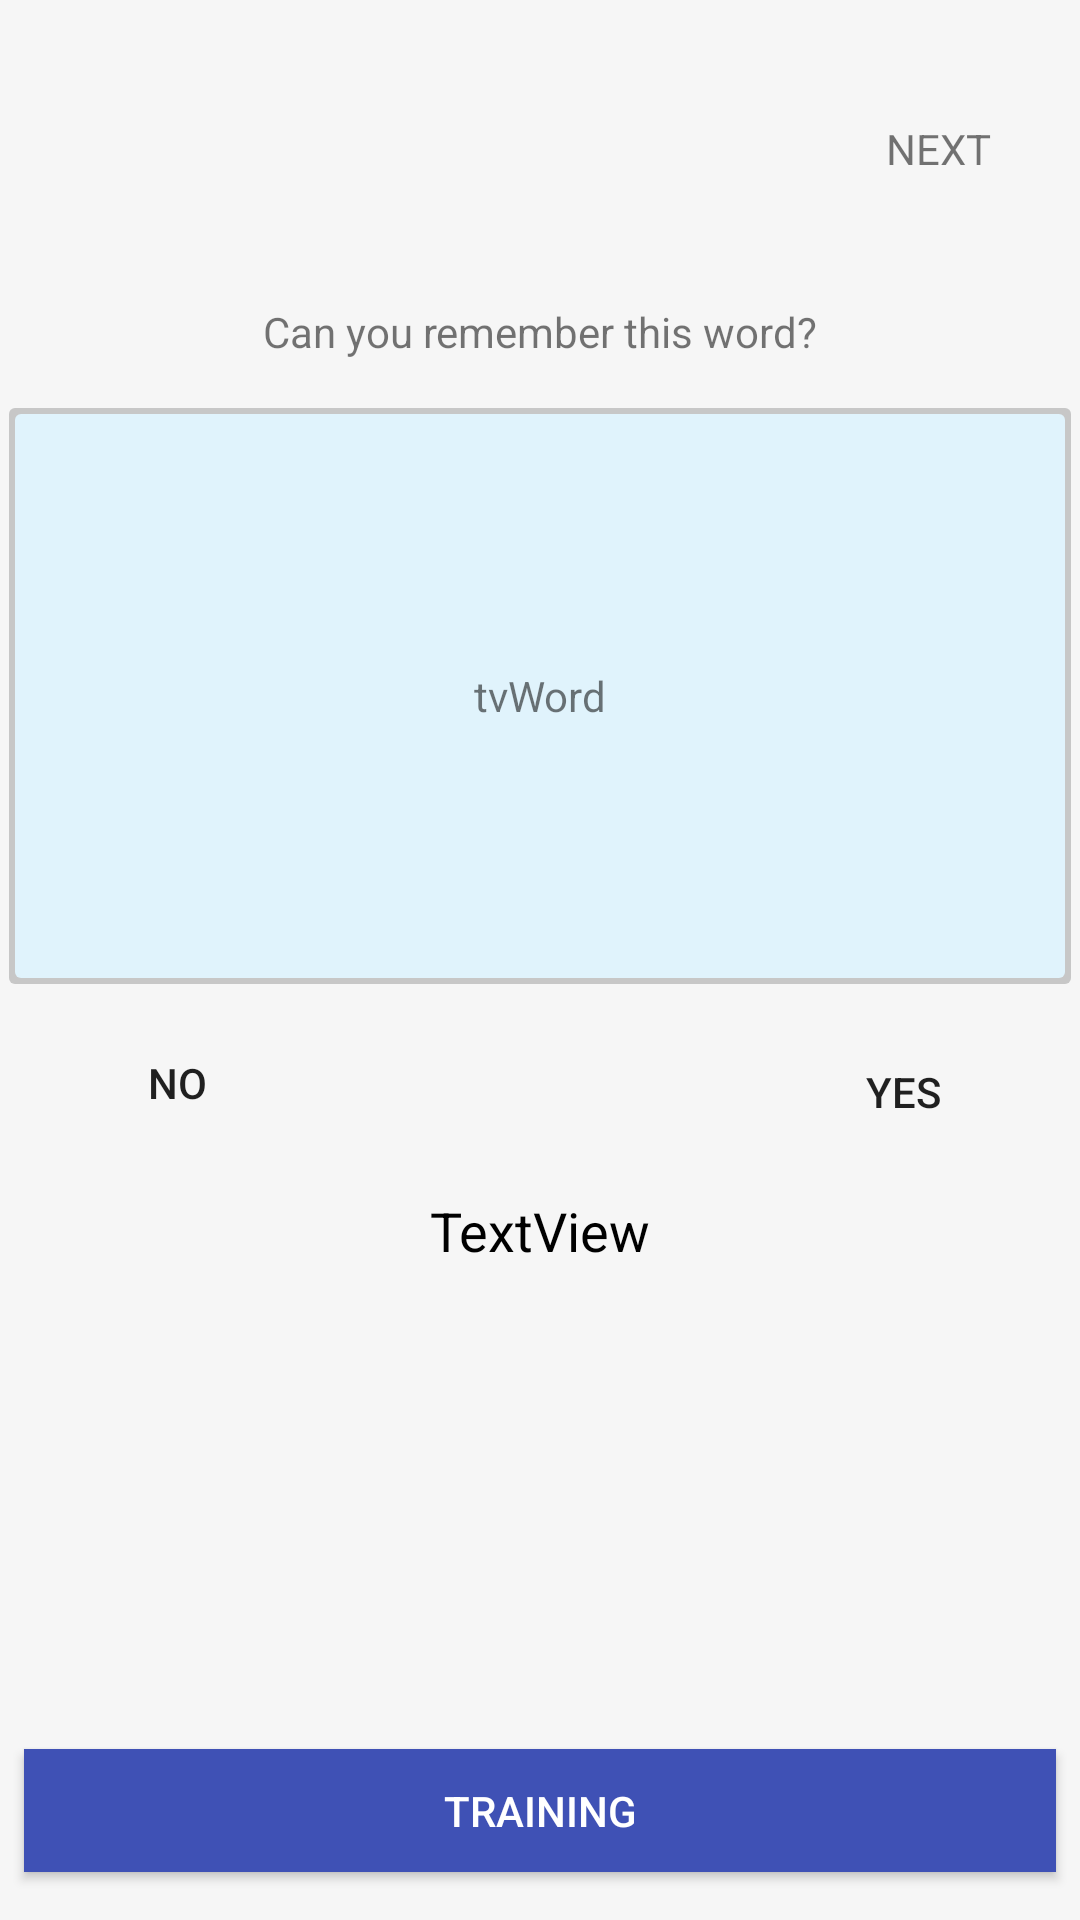

The Android layout XML behind this screen, and the referenced resources:
<!-- AndroidManifest.xml: application theme AppTheme -->
<!-- res/layout/tab2training.xml -->
<android.support.constraint.ConstraintLayout xmlns:android="http://schemas.android.com/apk/res/android"
    xmlns:app="http://schemas.android.com/apk/res-auto"
    xmlns:tools="http://schemas.android.com/tools"
    android:id="@+id/constraintLayout"
    android:layout_width="match_parent"
    android:layout_height="match_parent"
    android:background="#caf5f5f5"
    tools:context="com.example.stas.dictionary.MainActivity">

    <LinearLayout
        android:id="@+id/linearLayout2"
        android:layout_width="354dp"
        android:layout_height="314dp"
        android:layout_marginBottom="8dp"
        android:layout_marginEnd="8dp"
        android:layout_marginStart="8dp"
        android:layout_marginTop="8dp"
        android:background="@drawable/background_with_shadow_white_background"
        android:orientation="vertical"

        app:layout_constraintBottom_toBottomOf="parent"
        app:layout_constraintEnd_toEndOf="parent"
        app:layout_constraintStart_toStartOf="parent"
        app:layout_constraintTop_toTopOf="parent"
        app:layout_constraintVertical_bias="0.248">

        <TextView
            android:id="@+id/tvDoYouKnow"
            android:layout_width="wrap_content"
            android:layout_height="wrap_content"
            android:layout_gravity="center"
            android:layout_marginBottom="16dp"
            android:layout_marginEnd="12dp"
            android:layout_marginStart="12dp"
            android:layout_marginTop="16dp"
            android:text="@string/tvDoYouKnow" />

        <FrameLayout
            android:layout_width="match_parent"
            android:layout_height="192dp"
            android:layout_gravity="center_vertical"
            android:background="@drawable/background_with_shadow_blue_background">

            <TextView
                android:id="@+id/tvWord"
                android:layout_width="wrap_content"
                android:layout_height="wrap_content"
                android:layout_gravity="center"
                android:text="tvWord" />
        </FrameLayout>

        <FrameLayout
            android:layout_width="match_parent"
            android:layout_height="66dp"
            android:orientation="horizontal">

            <Button
                android:id="@+id/btnNo"
                android:layout_width="wrap_content"
                android:layout_height="wrap_content"
                android:layout_gravity="center_vertical|start"
                android:layout_marginEnd="12dp"
                android:layout_marginStart="12dp"
                android:background="@drawable/background_with_shadow_white_background"
                android:text="@string/btnNo" />

            <Button
                android:id="@+id/btnYes"
                android:layout_width="wrap_content"
                android:layout_height="wrap_content"
                android:layout_gravity="center_vertical|end"
                android:layout_marginEnd="12dp"
                android:layout_marginStart="12dp"
                android:layout_marginTop="3dp"
                android:background="@drawable/background_with_shadow_white_background"
                android:text="@string/btnYes" />
        </FrameLayout>

    </LinearLayout>

    <TextView
        android:id="@+id/tvNext"
        android:layout_width="wrap_content"
        android:layout_height="wrap_content"
        android:layout_marginEnd="8dp"
        android:layout_marginStart="8dp"
        android:layout_marginTop="40dp"
        android:clickable="true"
        android:text="@string/tvNext"
        app:layout_constraintEnd_toEndOf="parent"
        app:layout_constraintHorizontal_bias="0.93"
        app:layout_constraintStart_toStartOf="parent"
        app:layout_constraintTop_toTopOf="parent" />

    <FrameLayout
        android:id="@+id/frameLayout2"
        android:layout_width="0dp"
        android:layout_height="wrap_content"
        android:layout_marginBottom="398dp"
        app:layout_constraintBottom_toTopOf="@+id/textViewInterestFact"
        app:layout_constraintEnd_toEndOf="parent"
        app:layout_constraintStart_toStartOf="parent"
        app:layout_constraintTop_toTopOf="parent">

    </FrameLayout>

    <Button
        android:id="@+id/btnTraining"
        android:layout_width="344dp"
        android:layout_height="41dp"
        android:layout_gravity="center_horizontal|bottom"
        android:layout_marginBottom="16dp"
        android:layout_marginEnd="8dp"
        android:layout_marginStart="8dp"
        android:background="@color/colorPrimary"
        android:text="@string/btnTraining"
        android:textColor="@color/colorWhite"
        app:layout_constraintBottom_toBottomOf="parent"

        app:layout_constraintEnd_toEndOf="parent"
        app:layout_constraintStart_toStartOf="parent" />

    <TextView
        android:id="@+id/textViewInterestFact"
        android:layout_width="0dp"
        android:layout_height="0dp"
        android:layout_marginBottom="71dp"
        android:layout_marginEnd="14dp"
        android:layout_marginStart="14dp"
        android:text="TextView"
        android:textAlignment="center"
        android:textColor="@android:color/black"
        android:textSize="18sp"
        app:layout_constraintBottom_toBottomOf="parent"
        app:layout_constraintEnd_toEndOf="parent"
        app:layout_constraintStart_toStartOf="parent"
        app:layout_constraintTop_toBottomOf="@+id/frameLayout2" />

</android.support.constraint.ConstraintLayout>
<!-- resources referenced by this layout -->
<resources>
  <color name="colorPrimary">#3F51B5</color>
  <color name="colorWhite">#ffffff</color>
  <!-- drawable background_with_shadow_blue_background (drawable) -->
  <?xml version="1.0" encoding="utf-8"?>
  <layer-list xmlns:android="http://schemas.android.com/apk/res/android">
      <item>
          <shape android:shape="rectangle">
              <solid android:color="#CABBBBBB"/>
              <corners android:radius="2dp" />
          </shape>
      </item>
  
      <item
          android:left="2dp"
          android:right="2dp"
          android:top="2dp"
          android:bottom="2dp">
          <shape android:shape="rectangle">
              <solid android:color="@color/colorRecent"/>
              <corners android:radius="2dp" />
          </shape>
      </item>
  </layer-list>
  <string name="btnNo">No</string>
  <string name="btnTraining">Training</string>
  <string name="btnYes">Yes</string>
  <string name="tvDoYouKnow">Can you remember this word?</string>
  <string name="tvNext">NEXT</string>
  <style name="AppTheme" parent="Theme.AppCompat.Light.NoActionBar">
          
          <item name="colorPrimary">@color/colorPrimary</item>
          <item name="colorPrimaryDark">@color/colorPrimaryDark</item>
          <item name="colorAccent">@color/colorAccent</item>
      </style>
  <color name="colorRecent">#e0f3fc</color>
  <color name="colorPrimaryDark">#303F9F</color>
  <color name="colorAccent">#FF4081</color>
</resources>
